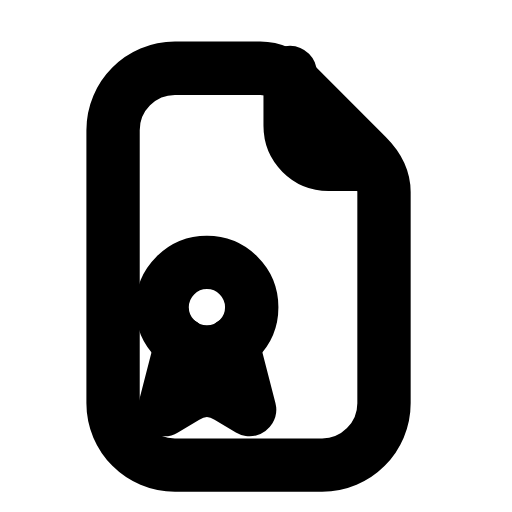
t = 0.00 s
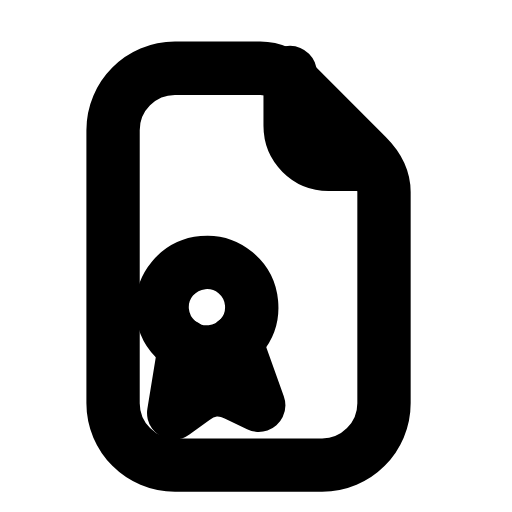
t = 0.24 s
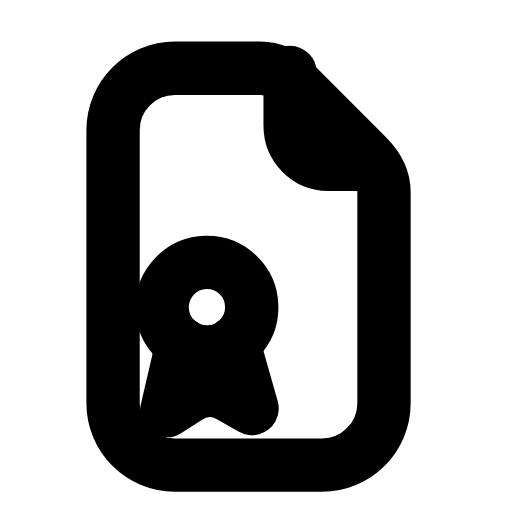
t = 0.44 s
t = 0.68 s: frame unchanged from t = 0.00 s, image omitted
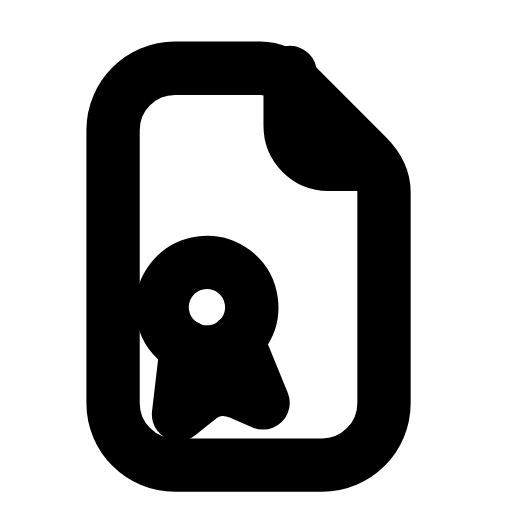
t = 0.92 s
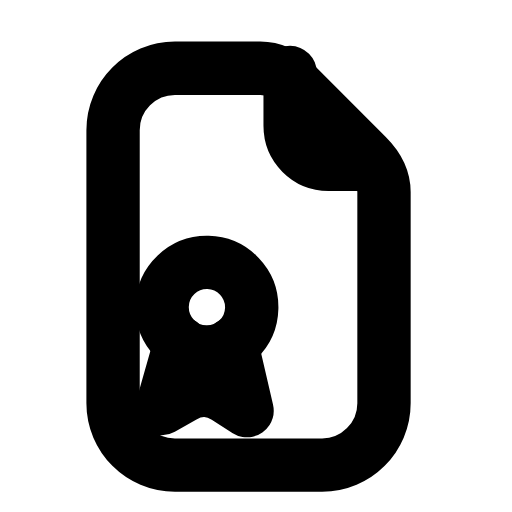
t = 1.17 s

The animated SVG that drew these frames (rendered in a browser with its animation timeline set to each time). Animation: 1 SMIL element (animateTransform=1); one cycle of 1.40 s, repeats indefinitely.

<svg xmlns="http://www.w3.org/2000/svg" width="24" height="24" viewBox="0 0 24 24" fill="none"><path stroke="currentColor" stroke-width="2.5" stroke-linecap="round" stroke-linejoin="round" fill="none" d="M8.2 3.2L12.2 3.2C12.8 3.2 13.4 3.5 13.9 4L17.2 7.3C17.7 7.8 18 8.4 18 9L18 18.9C18 20.5 16.7 21.8 15.1 21.8L8.2 21.8C6.6 21.8 5.3 20.5 5.3 18.9L5.3 6.1C5.3 4.5 6.6 3.2 8.2 3.2Z"></path><path stroke="currentColor" stroke-width="2.5" stroke-linecap="round" stroke-linejoin="round" fill="none" d="M13.6 3.4L13.6 5.9C13.6 6.9 14.4 7.7 15.4 7.7L17.5 7.7"></path><g><animateTransform attributeName="transform" type="rotate" values="0 9.7 14.4;8 9.7 14.4;-8 9.7 14.4;0 9.7 14.4;0 9.7 14.4;-8 9.7 14.4;8 9.7 14.4;0 9.7 14.4;0 9.7 14.4" keyTimes="0;0.135;0.27;0.45;0.6;0.72;0.81;0.9;1" dur="1.4s" repeatCount="indefinite" calcMode="spline" keySplines="0.16 1 0.3 1;0.16 1 0.3 1;0.16 1 0.3 1;0.16 1 0.3 1;0.16 1 0.3 1;0.16 1 0.3 1;0.16 1 0.3 1;0.16 1 0.3 1"/><circle stroke="currentColor" stroke-width="2.5" stroke-linecap="round" stroke-linejoin="round" fill="none" cx="9.7" cy="14.4" r="2.1"></circle><path stroke="currentColor" stroke-width="2.5" stroke-linecap="round" stroke-linejoin="round" fill="none" d="M8.5 16.1L7.7 19.2L8.7 18.6Q9.7 18 10.7 18.6L11.7 19.2L10.9 16.1"></path></g></svg>
